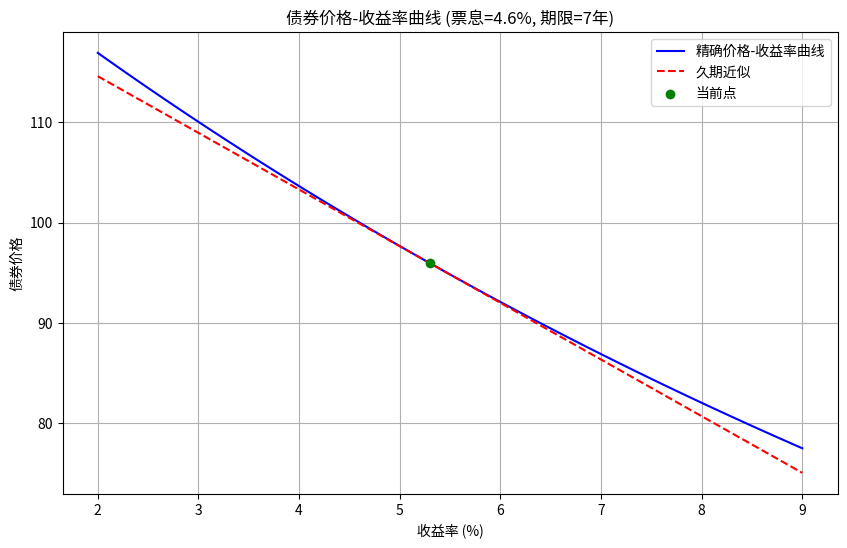

This figure's Python source:
import numpy as np
import matplotlib.pyplot as plt
from scipy.optimize import newton
import os

def calculate_bond_price(yield_to_maturity, face_value, coupon_rate, years_to_maturity, periods_per_year=2):
    """
    计算债券精确价格
    """
    coupon_payment = face_value * coupon_rate / periods_per_year
    total_periods = years_to_maturity * periods_per_year
    discount_rate = yield_to_maturity / periods_per_year

    # 现金流折现
    price = sum([coupon_payment / (1 + discount_rate)**t for t in range(1, total_periods + 1)])
    price += face_value / (1 + discount_rate)**total_periods

    return price

def calculate_duration(yield_to_maturity, face_value, coupon_rate, years_to_maturity, periods_per_year=2):
    """
    计算麦考利久期
    """
    coupon_payment = face_value * coupon_rate / periods_per_year
    total_periods = years_to_maturity * periods_per_year
    discount_rate = yield_to_maturity / periods_per_year

    # 计算每期现金流的现值
    cash_flows = [coupon_payment] * total_periods
    cash_flows[-1] += face_value  # 最后一期加上面值

    present_values = [cf / (1 + discount_rate)**t for t, cf in enumerate(cash_flows, 1)]
    bond_price = sum(present_values)

    # 计算久期
    duration = sum([t * pv for t, pv in zip(range(1, total_periods + 1), present_values)]) / bond_price
    duration /= periods_per_year  # 转换为年化久期

    return duration

def main():
    # 债券参数
    face_value = 100
    coupon_rate = 0.046
    years_to_maturity = 7
    current_yield = 0.053
    yield_change_bp = 100  # 基点变动幅度（可调）

    # 计算当前价格
    current_price = calculate_bond_price(current_yield, face_value, coupon_rate, years_to_maturity)

    # 计算久期
    macaulay_duration = calculate_duration(current_yield, face_value, coupon_rate, years_to_maturity)
    modified_duration = macaulay_duration / (1 + current_yield / 2)  # 半年付息

    # 生成收益率范围
    yield_range = np.linspace(0.02, 0.09, 100)
    exact_prices = [calculate_bond_price(y, face_value, coupon_rate, years_to_maturity) for y in yield_range]

    # 久期近似价格
    approx_prices = [current_price * (1 - modified_duration * (y - current_yield)) for y in yield_range]

    # 计算收益率上升100bp后的精确价格
    new_yield = current_yield + yield_change_bp / 10000
    price_at_up100bp = calculate_bond_price(new_yield, face_value, coupon_rate, years_to_maturity)

    # 久期法估计的相对价格变化
    dur_approx_change_up100bp = -modified_duration * (yield_change_bp / 10000)

    # 绘图
    plt.figure(figsize=(10, 6))
    plt.plot(yield_range * 100, exact_prices, label='精确价格-收益率曲线', color='blue')
    plt.plot(yield_range * 100, approx_prices, label='久期近似', color='red', linestyle='--')
    plt.scatter(current_yield * 100, current_price, color='green', zorder=5, label='当前点')
    plt.xlabel('收益率 (%)')
    plt.ylabel('债券价格')
    plt.title(f'债券价格-收益率曲线 (票息={coupon_rate*100}%, 期限={years_to_maturity}年)')
    plt.legend()
    plt.grid(True)

    # 保存图片
    figure_path = 'bond_price_yield_curve.png'
    plt.savefig(figure_path)
    plt.close()

    # 准备结果
    result = {
        'price_at_up100bp': price_at_up100bp,
        'dur_approx_change_up100bp': dur_approx_change_up100bp,
        'figure_path': os.path.abspath(figure_path)
    }

    return result

# 运行并输出结果
if __name__ == "__main__":
    result = main()
    print(result)
